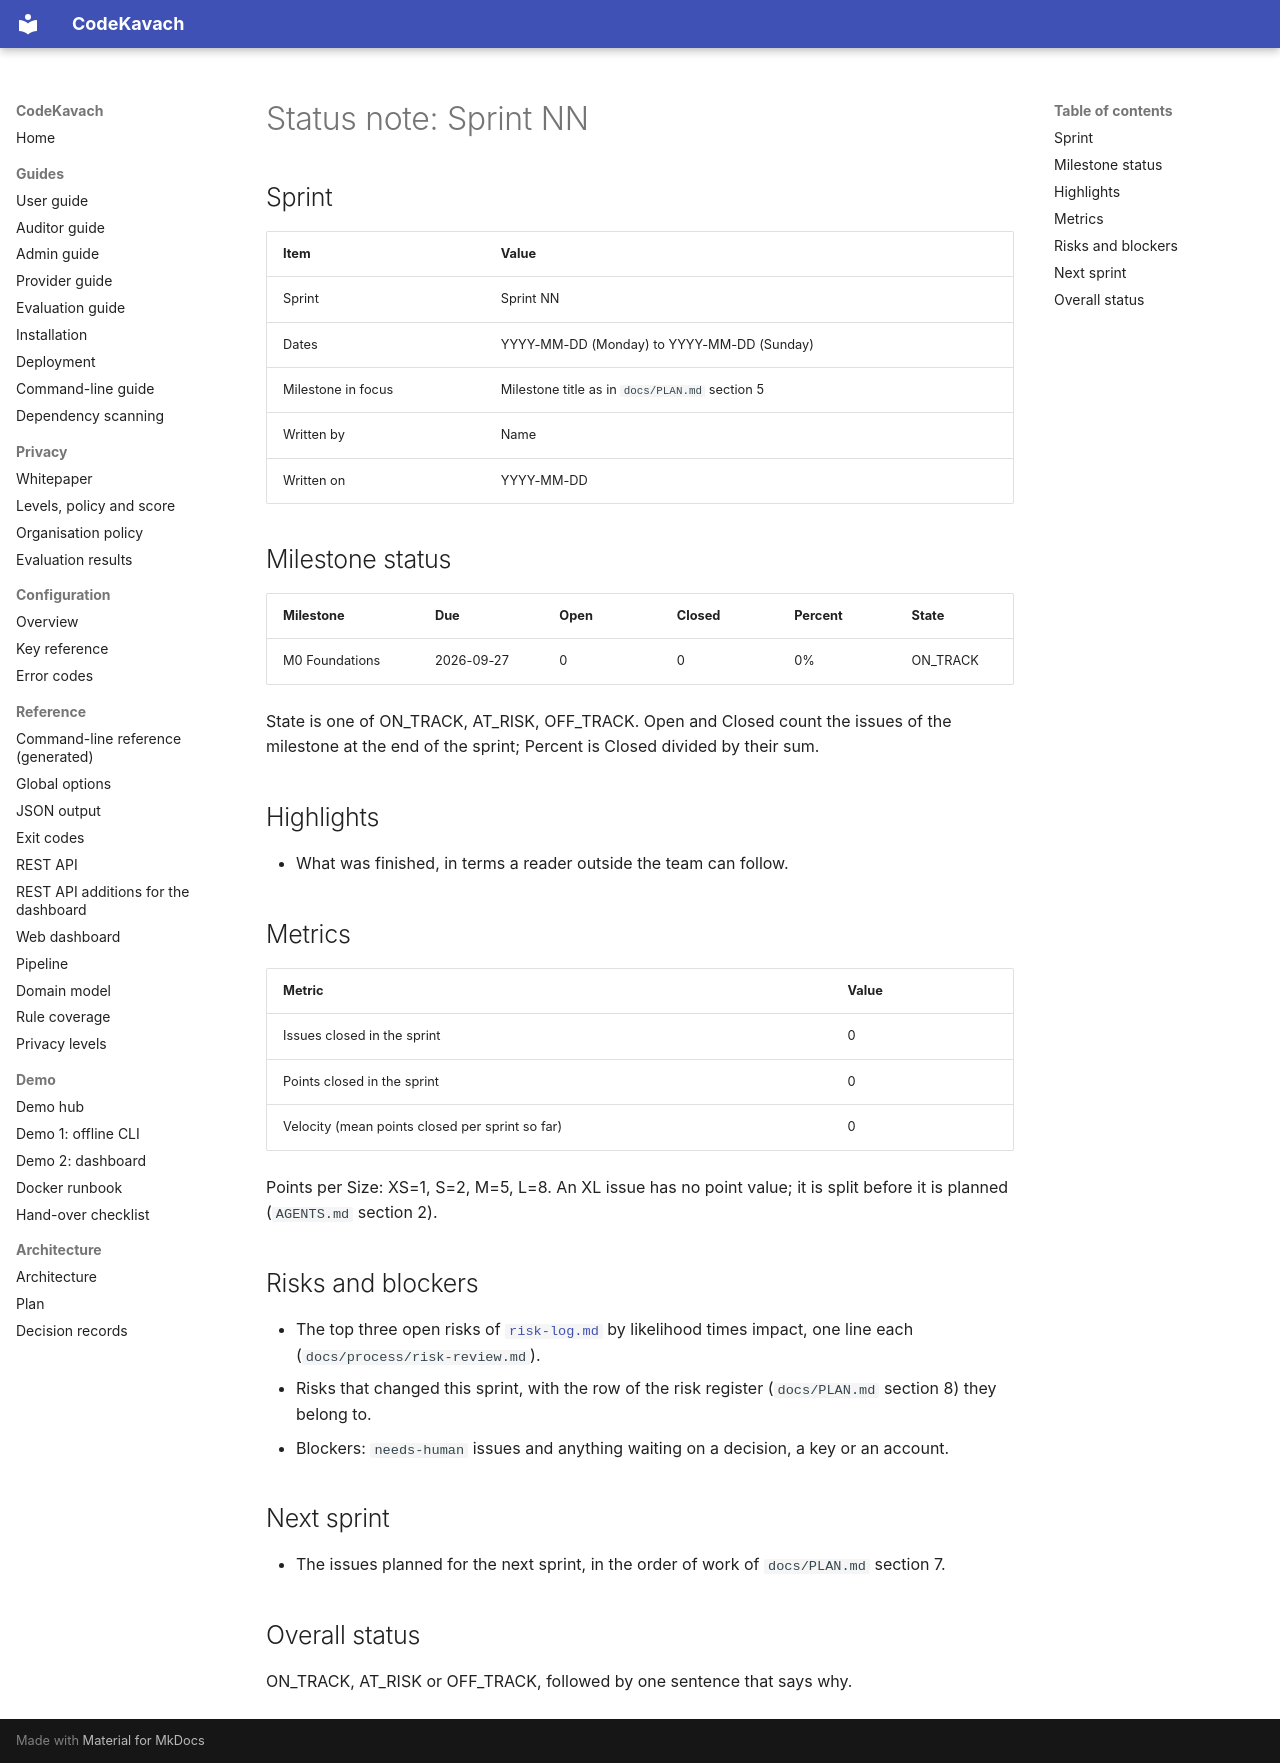

repository: jatinsingh1603/Source-Code-Review-Tool-TIET · page: status/TEMPLATE/index.html · generator: mkdocs

<!--
Status note template. Owning epic: E42 (issue E42-03).

How to use
1. Copy this file to docs/status/YYYY-MM-DD-sprint-NN.md. The date is the last day of the sprint
   (a Sunday) and NN is the two-digit sprint number, for example 2026-09-27-sprint-01.md. Sprint
   dates are in docs/process/sprint-cadence.md.
2. Keep the seven H2 headings, their order and the columns of the milestone table exactly as
   they are: tools/status_report.py (E42-04) finds sections by them.
3. The regions between "milestone:auto-start" and "milestone:auto-end" and between
   "metrics:auto-start" and "metrics:auto-end" are filled by the tool. Text outside them is
   written by hand and is left alone by the tool.
4. State and overall status use the vocabulary ON_TRACK, AT_RISK, OFF_TRACK, the same as the
   status updates of the project board.
5. Delete this comment in the copy.
-->
# Status note: Sprint NN

## Sprint

| Item | Value |
|------|-------|
| Sprint | Sprint NN |
| Dates | YYYY-MM-DD (Monday) to YYYY-MM-DD (Sunday) |
| Milestone in focus | Milestone title as in `docs/PLAN.md` section 5 |
| Written by | Name |
| Written on | YYYY-MM-DD |

## Milestone status

<!-- milestone:auto-start -->
| Milestone | Due | Open | Closed | Percent | State |
|-----------|-----|------|--------|---------|-------|
| M0 Foundations | 2026-09-27 | 0 | 0 | 0% | ON_TRACK |
<!-- milestone:auto-end -->

State is one of ON_TRACK, AT_RISK, OFF_TRACK. Open and Closed count the issues of the milestone at the end of the sprint; Percent is Closed divided by their sum.

## Highlights

- What was finished, in terms a reader outside the team can follow.

## Metrics

<!-- metrics:auto-start -->
| Metric | Value |
|--------|-------|
| Issues closed in the sprint | 0 |
| Points closed in the sprint | 0 |
| Velocity (mean points closed per sprint so far) | 0 |
<!-- metrics:auto-end -->

Points per Size: XS=1, S=2, M=5, L=8. An XL issue has no point value; it is split before it is planned (`AGENTS.md` section 2).

## Risks and blockers

- The top three open risks of [`risk-log.md`](risk-log.md) by likelihood times impact, one line each (`docs/process/risk-review.md`).
- Risks that changed this sprint, with the row of the risk register (`docs/PLAN.md` section 8) they belong to.
- Blockers: `needs-human` issues and anything waiting on a decision, a key or an account.

## Next sprint

- The issues planned for the next sprint, in the order of work of `docs/PLAN.md` section 7.

## Overall status

ON_TRACK, AT_RISK or OFF_TRACK, followed by one sentence that says why.
